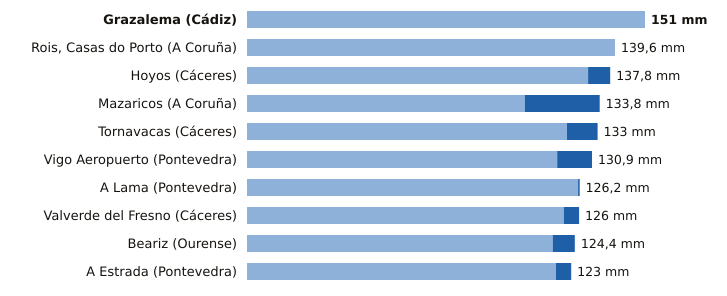

The table this chart was drawn from, first rows:
estacion, provincia, indicativo, mm_6_dias_anteriores, mm_hoy, mm_7_dias, horas_de_hoy
Grazalema, Cádiz, 5911X, 151.0, 0.0, 151.0, 12
Rois, Casas do Porto, A Coruña, 1476R, 139.6, 0.0, 139.6, 6
Hoyos, Cáceres, 3536X, 129.4, 8.4, 137.8, 12
Mazaricos, A Coruña, 1406X, 105.4, 28.4, 133.8, 11
Tornavacas, Cáceres, 3514B, 121.4, 11.6, 133.0, 12
Vigo Aeropuerto, Pontevedra, 1495, 117.7, 13.2, 130.9, 12
A Lama, Pontevedra, 1489A, 125.6, 0.6, 126.2, 12
Valverde del Fresno, Cáceres, 3547X, 120.2, 5.8, 126.0, 12
Beariz, Ourense, 1696O, 116.0, 8.4, 124.4, 11
A Estrada, Pontevedra, 1468X, 117.2, 5.8, 123.0, 10
